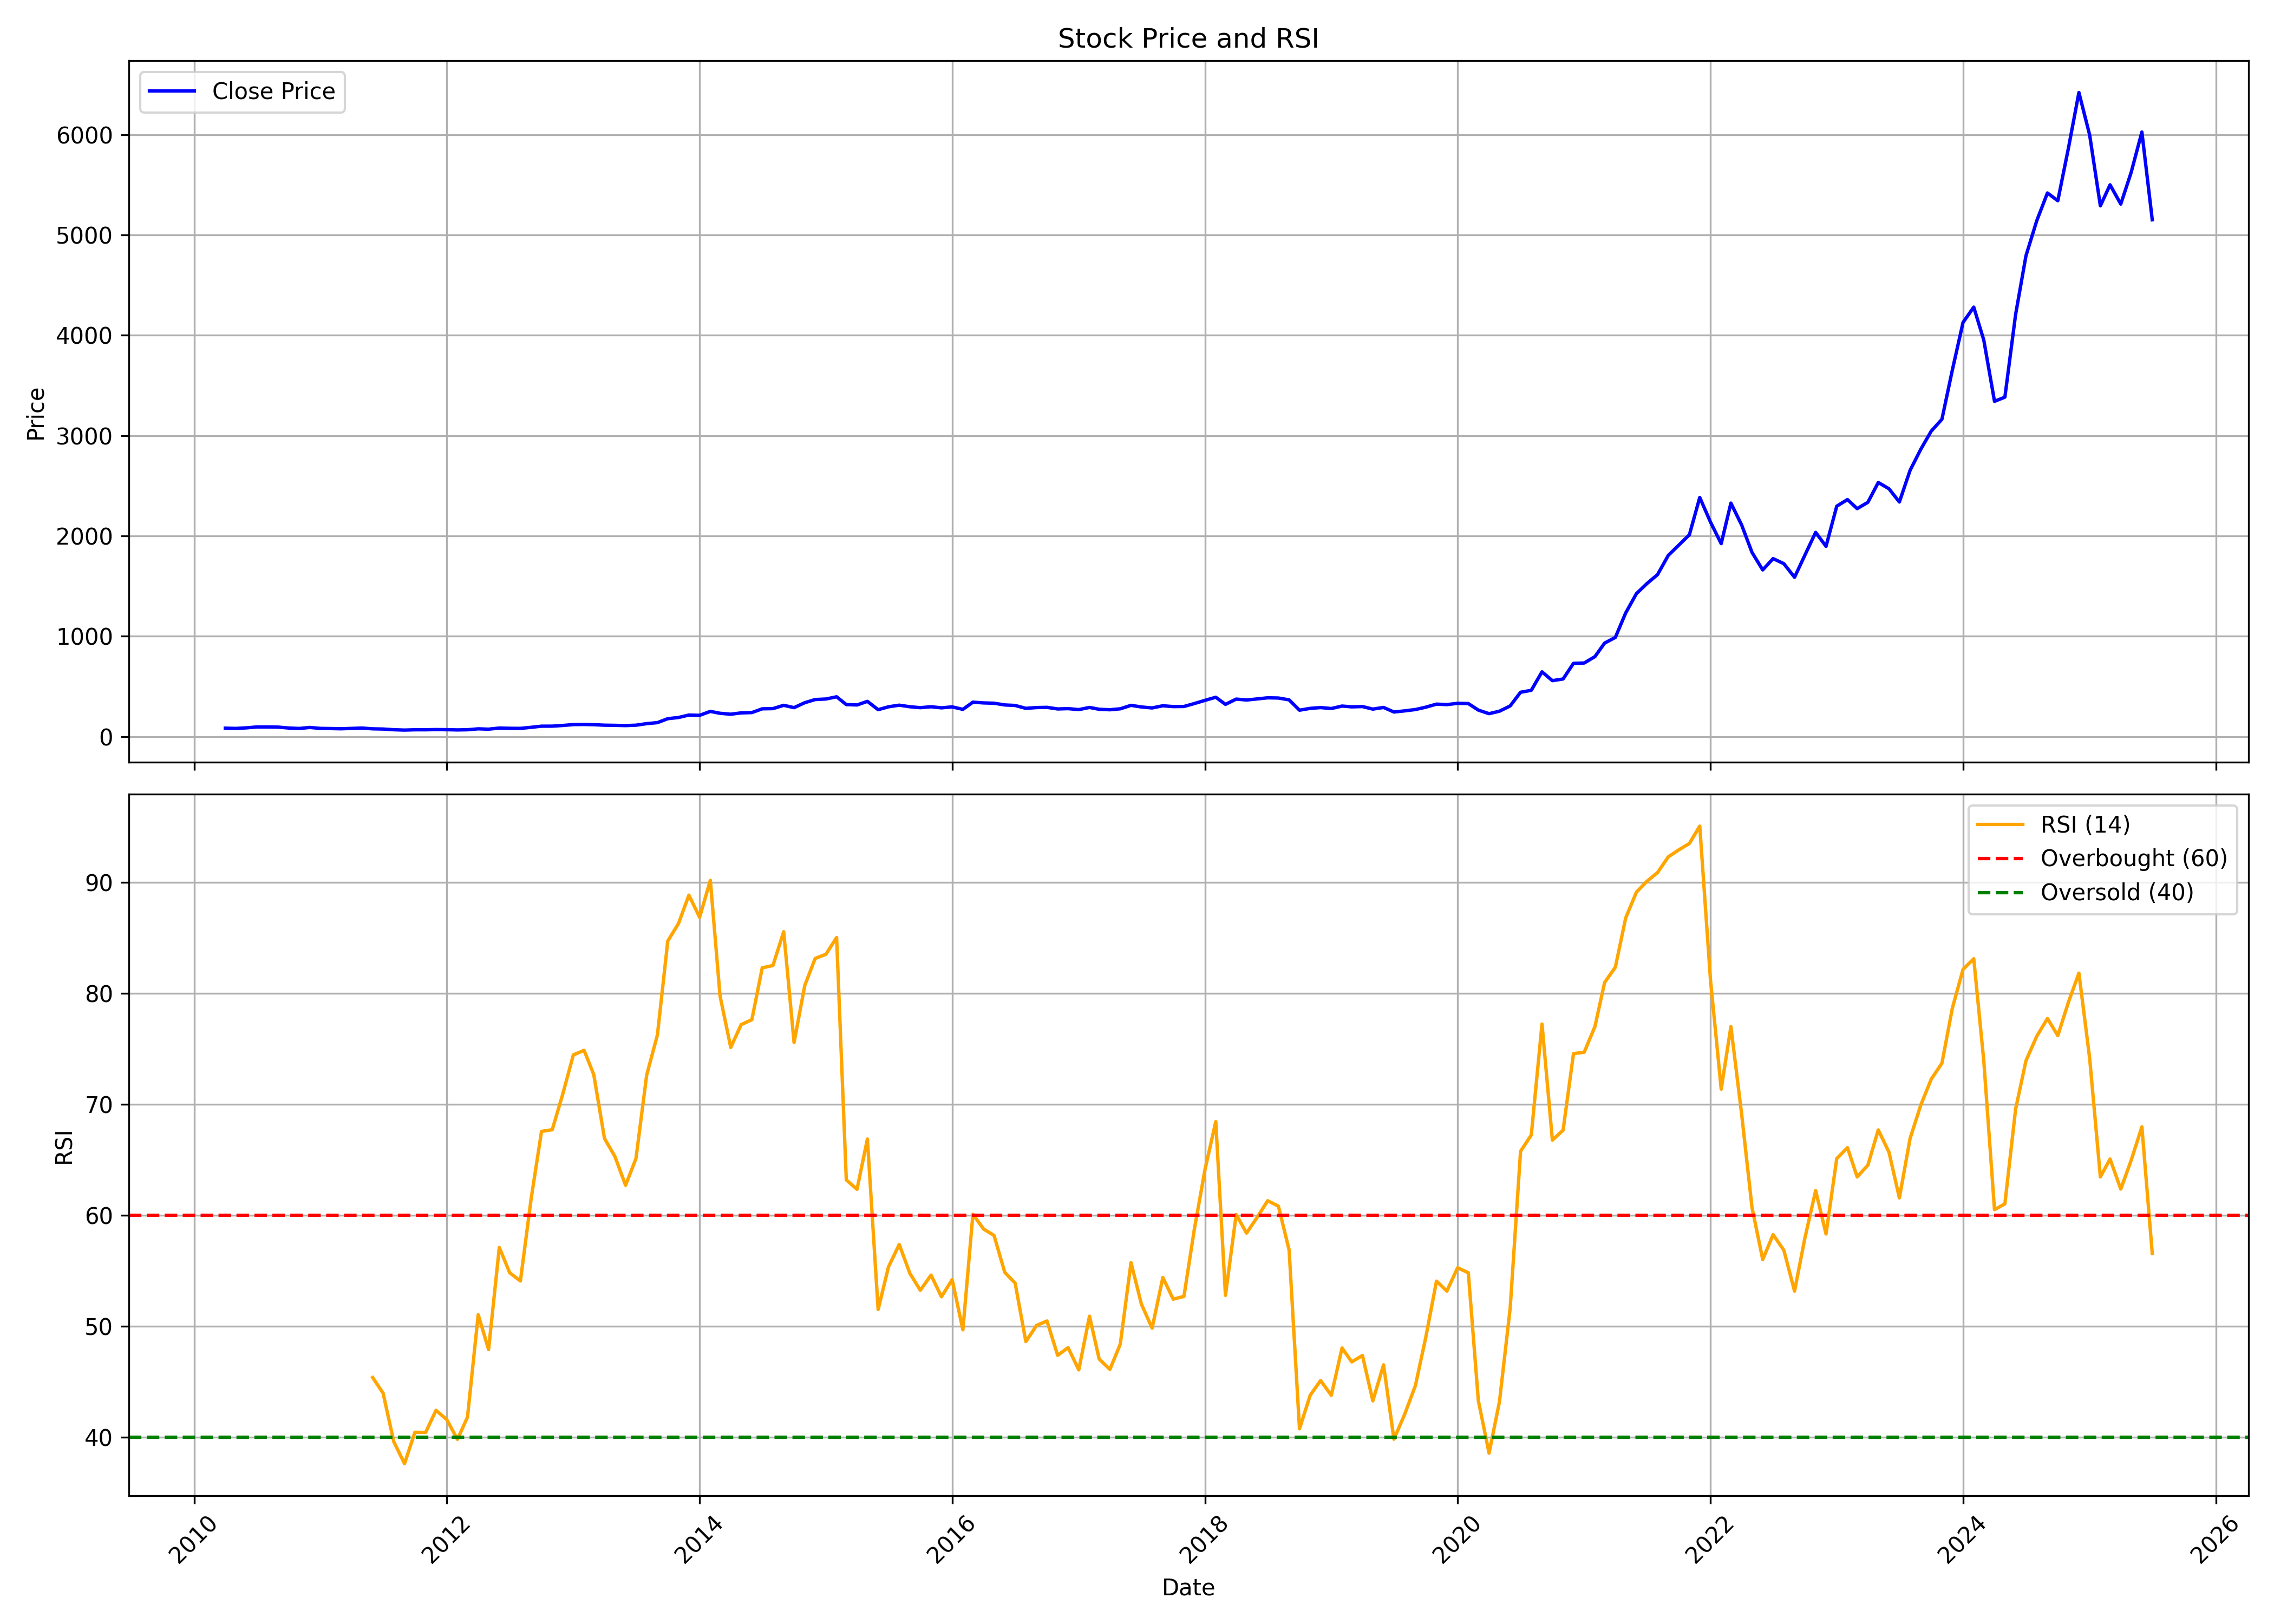

Values plotted in this chart, from the file beside it:
, date, symbol, open, high, low, close, volume, rsi
0, 2010-04-01, PERSISTENT, 75.96, 93.96, 75.96, 83.74, 138435896, 
1, 2010-05-01, PERSISTENT, 82.93, 84.96, 75.66, 81.25, 7313056, 
2, 2010-06-01, PERSISTENT, 80.76, 89.29, 78.02, 86.87, 6647788, 
3, 2010-07-01, PERSISTENT, 87.39, 107, 86.45, 95.83, 54158736, 
4, 2010-08-01, PERSISTENT, 96.55, 105.2, 95.34, 95.98, 10924856, 
5, 2010-09-01, PERSISTENT, 96.55, 100.3, 80.29, 94.31, 9781968, 
6, 2010-10-01, PERSISTENT, 94.61, 95.93, 83.46, 85.2, 3569464, 
7, 2010-11-01, PERSISTENT, 85.22, 89.8, 78.51, 80.81, 3309084, 
8, 2010-12-01, PERSISTENT, 81.13, 92.97, 79.23, 90.79, 2360168, 
9, 2011-01-01, PERSISTENT, 91.28, 98.82, 80.72, 81.45, 4221192, 
10, 2011-02-01, PERSISTENT, 82.11, 87.05, 78.72, 79.75, 2167748, 
11, 2011-03-01, PERSISTENT, 81.33, 86.84, 70.78, 77.6, 2873888, 
12, 2011-04-01, PERSISTENT, 78.17, 91.66, 77.54, 81.29, 3738392, 
13, 2011-05-01, PERSISTENT, 81.98, 86.59, 73.78, 84.98, 1549692, 
14, 2011-06-01, PERSISTENT, 85.17, 85.97, 70.8, 77.19, 2326188, 45.37
15, 2011-07-01, PERSISTENT, 77.77, 83.67, 73.95, 75.08, 2222304, 43.96
16, 2011-08-01, PERSISTENT, 74.49, 78.07, 59.61, 68.12, 2865588, 39.58
17, 2011-09-01, PERSISTENT, 68.12, 68.12, 62.63, 64.71, 700672, 37.6
18, 2011-10-01, PERSISTENT, 64.71, 70.57, 59.67, 67.72, 883260, 40.43
19, 2011-11-01, PERSISTENT, 67.64, 74.51, 64.07, 67.7, 1098804, 40.42
20, 2011-12-01, PERSISTENT, 68.28, 70.43, 62.37, 69.68, 1733696, 42.41
21, 2012-01-01, PERSISTENT, 69.9, 72.36, 63.89, 68.58, 417340, 41.58
22, 2012-02-01, PERSISTENT, 70.57, 71.23, 65.64, 66.24, 1838308, 39.8
23, 2012-03-01, PERSISTENT, 67.1, 73.11, 65.04, 67.98, 3759128, 41.79
24, 2012-04-01, PERSISTENT, 69.26, 78.2, 67.86, 77.15, 1919688, 51.03
25, 2012-05-01, PERSISTENT, 77.15, 83.19, 72.47, 73.63, 1896108, 47.89
26, 2012-06-01, PERSISTENT, 74.19, 86.77, 72.36, 85, 2738132, 57.09
27, 2012-07-01, PERSISTENT, 85.12, 87.79, 78.31, 82.52, 1116068, 54.81
28, 2012-08-01, PERSISTENT, 82.02, 86.97, 79.46, 81.72, 1378204, 54.07
29, 2012-09-01, PERSISTENT, 82, 92.47, 81.57, 92.2, 1576284, 61.47
30, 2012-10-01, PERSISTENT, 92.76, 107.5, 89.99, 103.5, 3842248, 67.55
31, 2012-11-01, PERSISTENT, 103.4, 106.1, 100.6, 103.8, 1572880, 67.7
32, 2012-12-01, PERSISTENT, 104.2, 114.4, 102.9, 110.5, 13845960, 70.86
33, 2013-01-01, PERSISTENT, 110.5, 127.5, 110.5, 119.5, 4645612, 74.44
34, 2013-02-01, PERSISTENT, 121.2, 125.9, 111.9, 120.6, 1746716, 74.85
35, 2013-03-01, PERSISTENT, 121.4, 127.9, 112.1, 118.7, 1218268, 72.67
36, 2013-04-01, PERSISTENT, 118.7, 125.2, 109.6, 113.4, 1792688, 66.91
37, 2013-05-01, PERSISTENT, 113.4, 118.7, 109.1, 111.9, 2394928, 65.29
38, 2013-06-01, PERSISTENT, 111.2, 116, 104.7, 109.5, 3802016, 62.69
39, 2013-07-01, PERSISTENT, 109.3, 120.7, 103.7, 113.4, 1492080, 65.1
40, 2013-08-01, PERSISTENT, 114.1, 130.1, 111.2, 128.8, 1914880, 72.62
41, 2013-09-01, PERSISTENT, 127.2, 140.9, 122.9, 138.9, 1522712, 76.23
42, 2013-10-01, PERSISTENT, 140.1, 188.1, 137.1, 178.4, 6024520, 84.7
43, 2013-11-01, PERSISTENT, 176.8, 199, 173.5, 190.2, 3872292, 86.28
44, 2013-12-01, PERSISTENT, 191.3, 231.8, 181, 214.5, 4018008, 88.84
45, 2014-01-01, PERSISTENT, 216.9, 230.8, 210.7, 211.7, 6487436, 86.84
46, 2014-02-01, PERSISTENT, 213, 256.5, 204.5, 250.8, 5047056, 90.17
47, 2014-03-01, PERSISTENT, 251.8, 271.4, 222, 232.1, 9432788, 79.76
48, 2014-04-01, PERSISTENT, 231.1, 253.9, 217, 222.8, 5630708, 75.11
49, 2014-05-01, PERSISTENT, 222.8, 240.4, 194.6, 236.1, 8083644, 77.17
50, 2014-06-01, PERSISTENT, 238.8, 258.3, 221.4, 239.1, 7122468, 77.61
51, 2014-07-01, PERSISTENT, 239.7, 309.1, 232.2, 276.6, 5939156, 82.29
52, 2014-08-01, PERSISTENT, 275.1, 297.2, 257.8, 278.6, 1479256, 82.5
53, 2014-09-01, PERSISTENT, 287, 325.7, 278.9, 311.6, 1829872, 85.54
54, 2014-10-01, PERSISTENT, 312.4, 345, 274.6, 288.3, 3486752, 75.56
55, 2014-11-01, PERSISTENT, 290.3, 340.5, 282.8, 337.6, 4931148, 80.7
56, 2014-12-01, PERSISTENT, 333.6, 425.2, 324.4, 369.1, 5166652, 83.13
57, 2015-01-01, PERSISTENT, 367.8, 426, 362.7, 374.3, 9846372, 83.51
58, 2015-02-01, PERSISTENT, 377.8, 399.4, 359.2, 396.5, 3891348, 85.01
59, 2015-03-01, PERSISTENT, 408.6, 420.6, 308.8, 318.8, 10784514, 63.17
... 124 more rows
